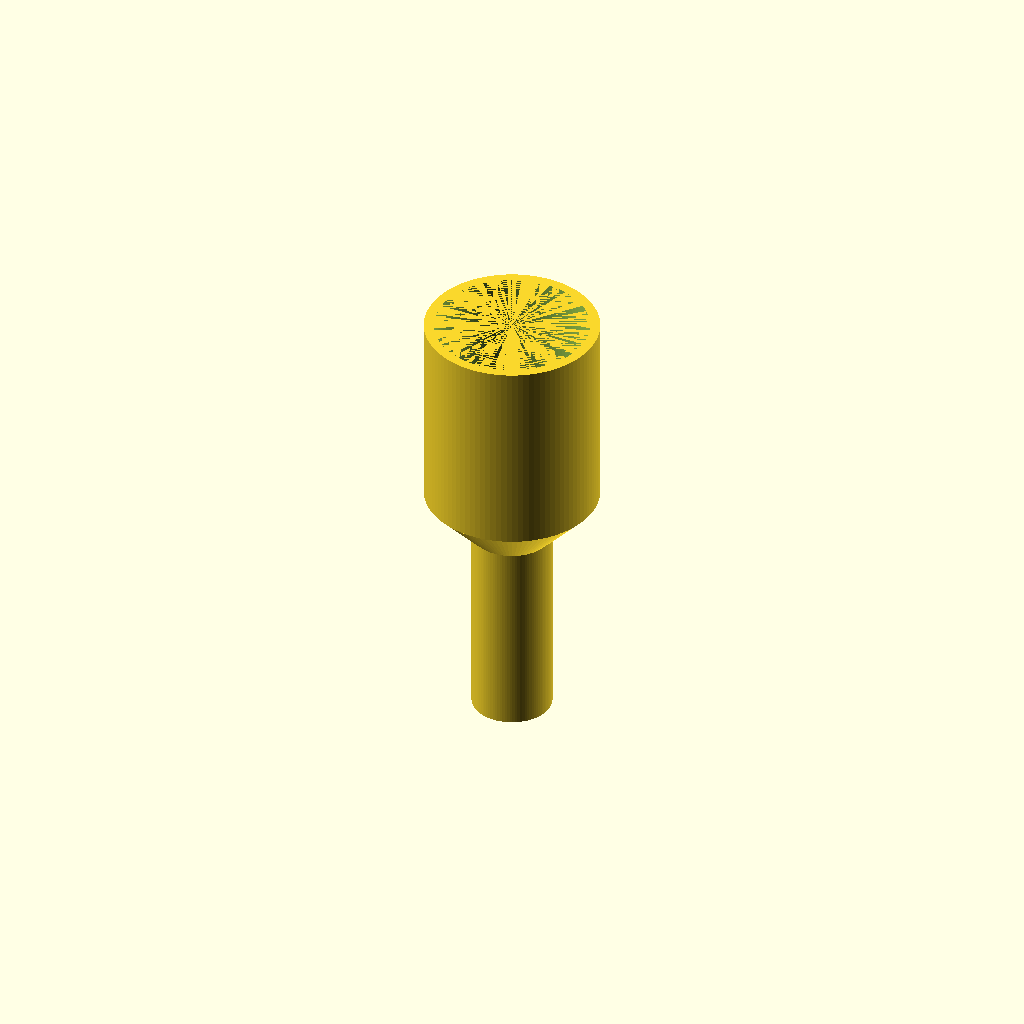
Cell 1: the model at its default parameters.
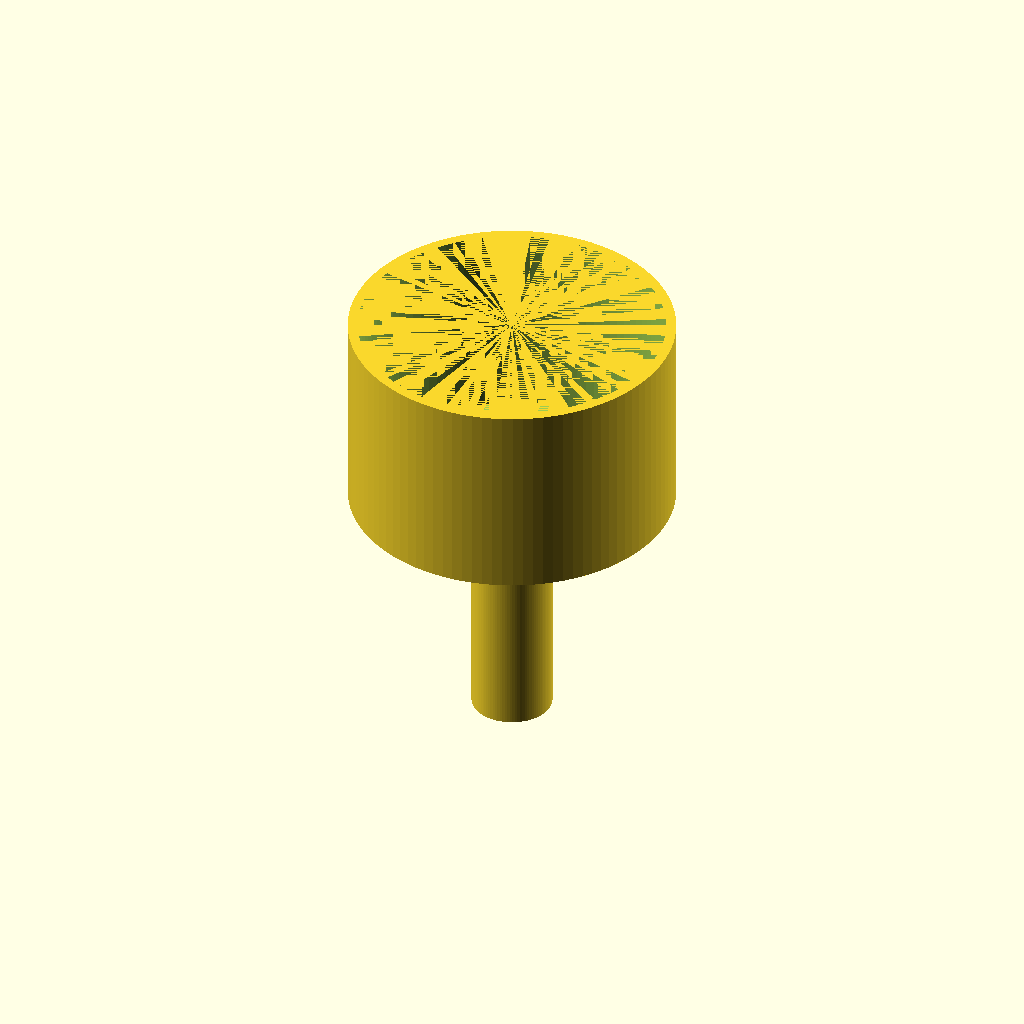
Cell 2: part_a_inner_diameter = 30 (everything else at default).
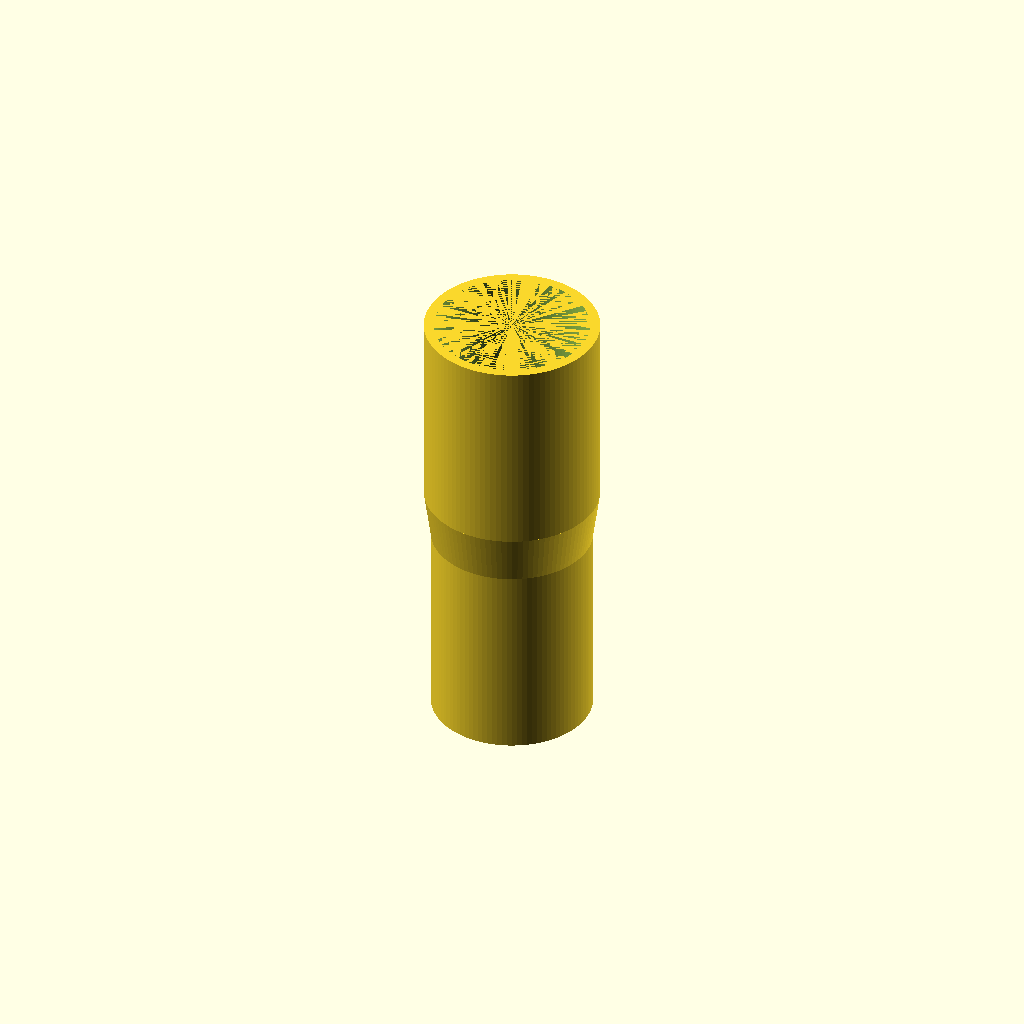
Cell 3 — part_b_outer_diameter set to 16, the other parameters unchanged.
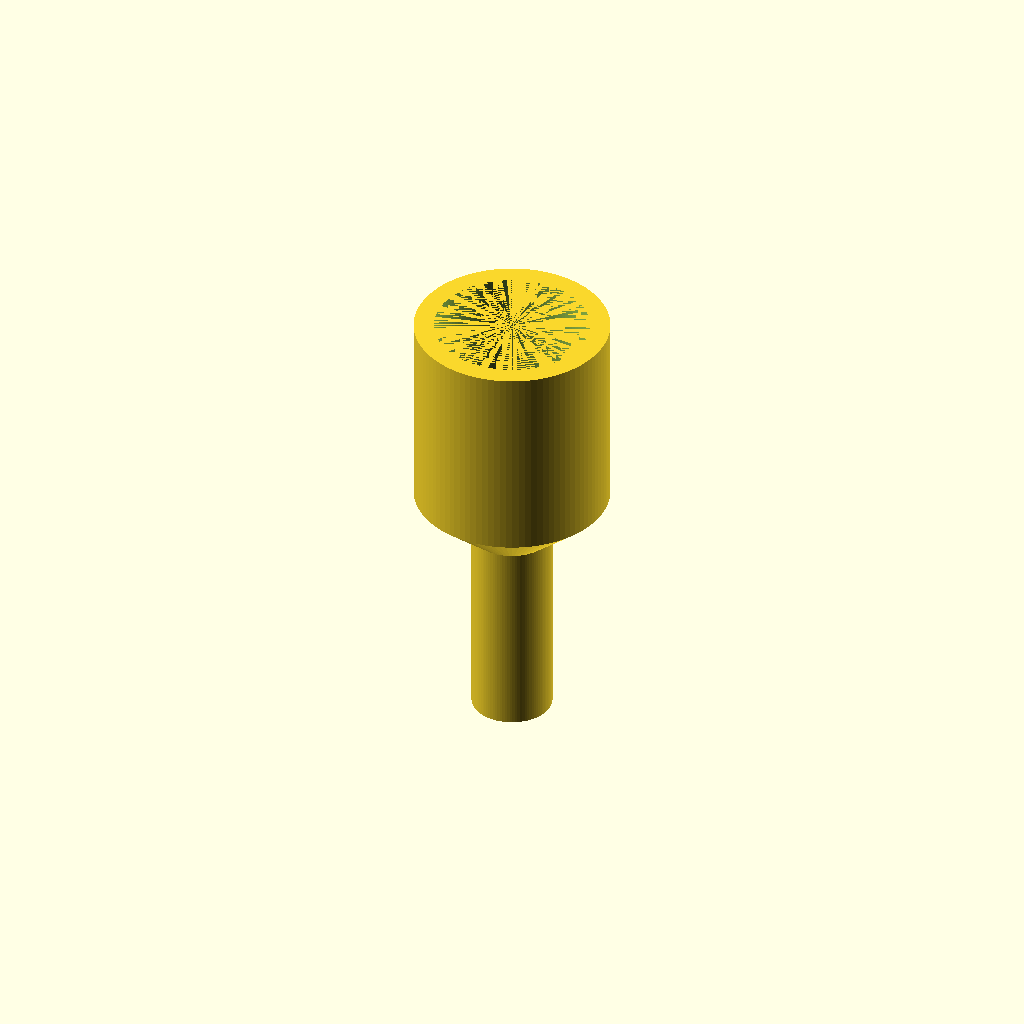
Cell 4 — material_strength set to 4, the other parameters unchanged.
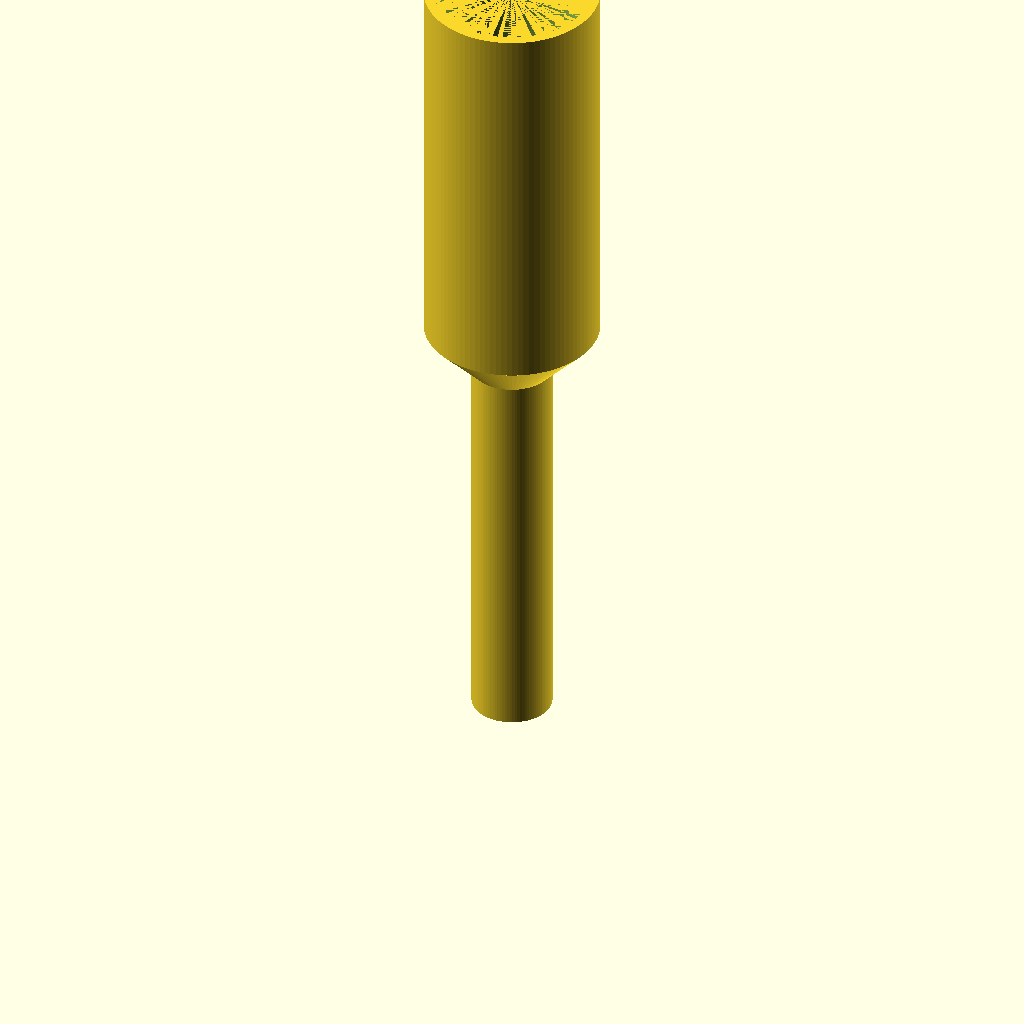
Cell 5: the same model with slide_on_length = 40.
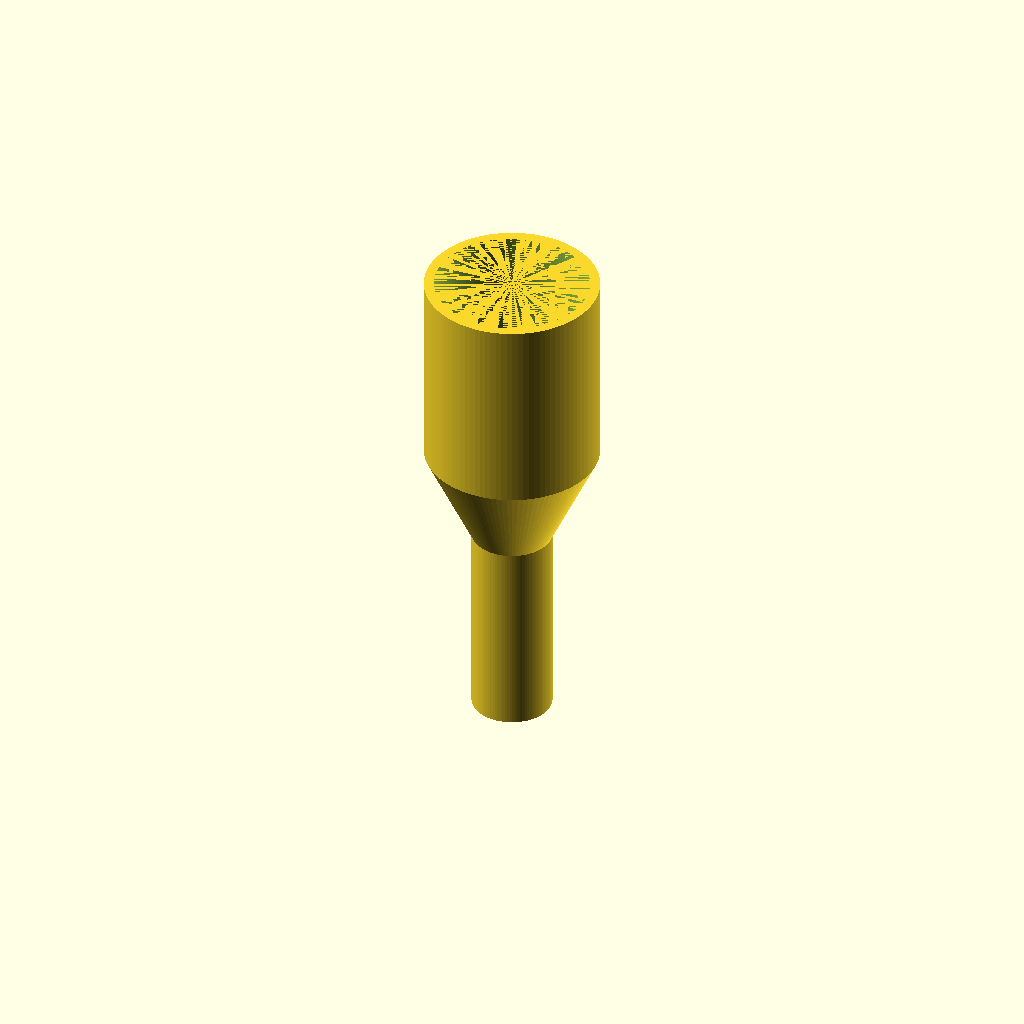
Cell 6: connection_length = 10 (everything else at default).
All cells are drawn from one camera (rotation 55°, 0°, 25°, orthographic, colour scheme Cornfield), so only the parameter changes between them.
The OpenSCAD source (Parametric Hose Adapter/parametric-hose-adapter.scad):
/* [Basics] */

// Inner Diameter of Part A (mm)
part_a_inner_diameter = 15;

// Outer Diameter of Part B (mm)
part_b_outer_diameter = 8;

/* [Advanced] */

// Material Strength (mm)
material_strength = 2;

// How long is the slide on section per part? (mm)
slide_on_length = 20;

// How long is the connection section between the parts? (mm)
connection_length = 5;

// What is the slide on ramp for creating a tight fit? (mm)
slide_on_ramp = 0;

/* [Hidden] */
//  Number of fragments for rendering a circle
$fn = 100;

//projection(cut = true) rotate([90,0,0])
//projection(cut = false) rotate([90,0,0])
adapter(
    part_a_inner_diameter, 
    part_b_outer_diameter, 
    material_strength, 
    slide_on_length, 
    connection_length,
    slide_on_ramp
);


module adapter(partA, partB, strength, length, con_length, ramp) {
    union() {
        // Part A
        translate([0, 0, length + con_length]) {
            difference() {
                cylinder(length, d1 = partA + 0.4 + strength + ramp, d2 = partA + 0.4 + strength - ramp);
                cylinder(length, d1 = partA + 0.4 + strength - strength, d2 = partA + 0.4 + strength - strength);
            }
        }

        // Connection between Part A and Part B
        translate([0, 0, length]) {
            difference() {
                cylinder(con_length, d1 = partB - strength + strength, d2 = partA + 0.4 + strength + ramp);
                cylinder(con_length, d1 = partB - strength - ramp, d2 = partA + 0.4 + strength - strength);
            }
        }

        // Part B
        difference() {
            cylinder(length, d1 = partB - strength + strength, d2 = partB - strength + strength);
            cylinder(length, d1 = partB - strength + ramp, d2 = partB - strength - ramp);
        }
    }
}
Customizer parameters (derived from the source; name, type, default, range or options):
part_a_inner_diameter: number, default 15
part_b_outer_diameter: number, default 8
material_strength: number, default 2
slide_on_length: number, default 20
connection_length: number, default 5
slide_on_ramp: number, default 0
